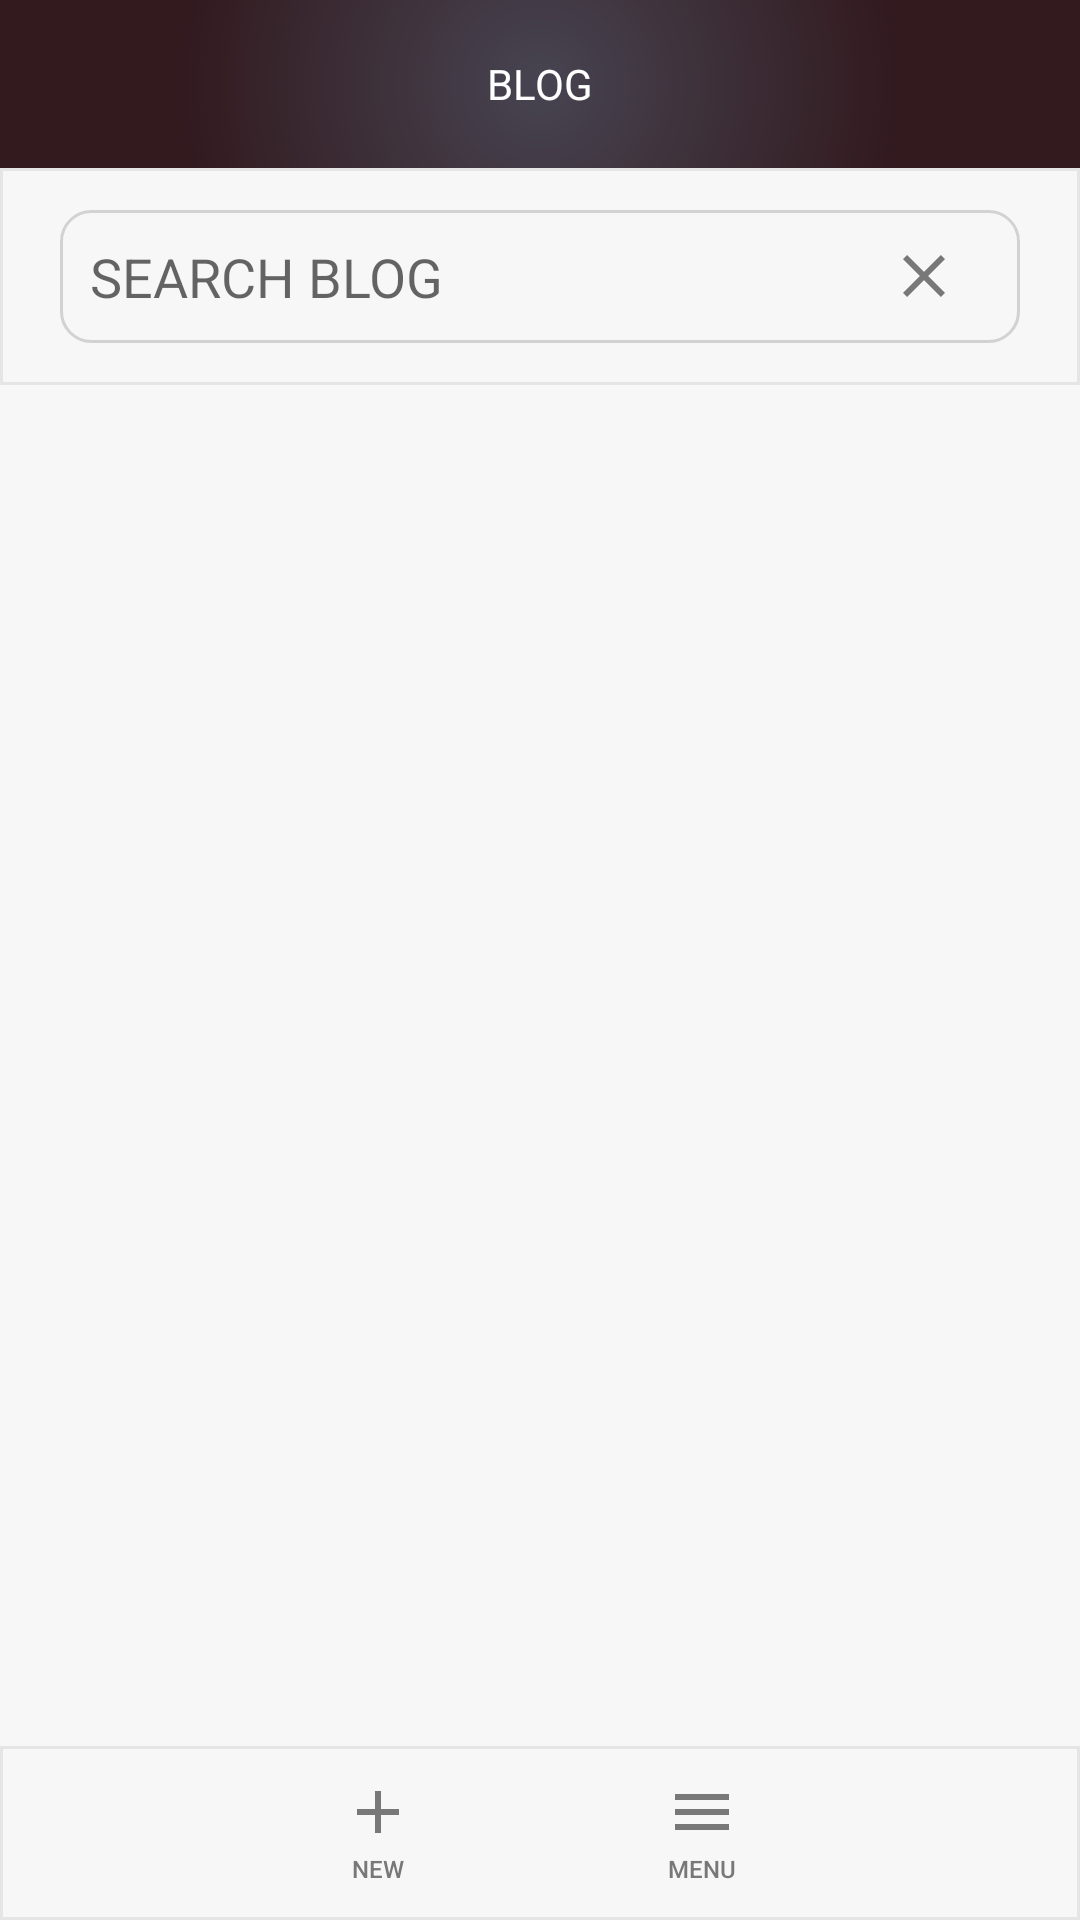

Layout XML and referenced resources for this Android screen:
<!-- AndroidManifest.xml: application theme AppTheme -->
<!-- res/layout/activity_main.xml -->
<?xml version="1.0" encoding="utf-8"?>
<RelativeLayout xmlns:android="http://schemas.android.com/apk/res/android"
    xmlns:app="http://schemas.android.com/apk/res-auto"
    xmlns:tools="http://schemas.android.com/tools"
    android:layout_width="match_parent"
    android:layout_height="match_parent"
    android:background="#F7F7F7"
    tools:context="com.example.blog.MainActivity">

    
    <android.support.v7.widget.Toolbar
        android:id="@+id/toolbar"
        android:layout_width="match_parent"
        android:layout_height="wrap_content"
        android:background="@drawable/bg_toolbar_gradient"
        android:gravity="center">

        
        <TextView
            android:layout_width="wrap_content"
            android:layout_height="wrap_content"
            android:layout_gravity="center"
            android:text="@string/app_name"
            android:textAllCaps="true"
            android:textColor="@color/colorWhite" />
    </android.support.v7.widget.Toolbar>

    
    <FrameLayout
        android:id="@+id/framelayout_search"
        android:layout_width="match_parent"
        android:layout_height="wrap_content"
        android:layout_below="@id/toolbar"
        android:background="@drawable/bg_framelayout_search"
        android:focusable="true"
        android:focusableInTouchMode="true">

        
        <EditText
            android:id="@+id/edittext_search"
            android:layout_width="match_parent"
            android:layout_height="wrap_content"
            android:background="@drawable/bg_edittext_search"
            android:hint="SEARCH BLOG"
            android:maxLength="20"
            android:maxLines="1"
            android:singleLine="true"
            />

        <ImageButton
            android:id="@+id/imgbtn_clear"
            android:layout_width="wrap_content"
            android:layout_height="wrap_content"
            android:layout_gravity="center|end"
            android:layout_marginRight="20dp"
            android:background="@drawable/ic_close"
            android:contentDescription="@string/contentdescription" />
    </FrameLayout>

    
    <ListView
        android:id="@+id/listview_blog"
        android:layout_width="match_parent"
        android:layout_height="wrap_content"
        android:layout_above="@+id/relativelayout_bottom_opr"
        android:layout_below="@+id/framelayout_search"
        android:overScrollMode="never"
        android:cacheColorHint="@color/transparent"
        android:divider="@null" />

    <RelativeLayout
        android:id="@+id/relativelayout_bottom_opr"
        android:layout_width="match_parent"
        android:layout_height="wrap_content"
        android:layout_alignParentBottom="true"
        android:background="@drawable/bg_relativelayout_bottom_opr"
        android:gravity="center">

        <Button
            android:id="@+id/btn_new"
            android:layout_width="wrap_content"
            android:layout_height="wrap_content"
            android:layout_marginRight="10dp"
            android:background="@color/transparent"
            android:drawableTop="@drawable/ic_add"
            android:padding="5dp"
            android:text="NEW"
            android:textSize="8sp"
            android:textColor="#787878" />

        <Button
            android:id="@+id/btn_menu"
            android:layout_width="wrap_content"
            android:layout_height="wrap_content"
            android:layout_marginLeft="10dp"
            android:layout_toRightOf="@id/btn_new"
            android:background="@color/transparent"
            android:drawableTop="@drawable/ic_menu"
            android:padding="5dp"
            android:text="MENU"
            android:textSize="8sp"
            android:textColor="#787878" />
    </RelativeLayout>

</RelativeLayout>
<!-- resources referenced by this layout -->
<resources>
  <color name="colorWhite">#FFFFFF</color>
  <color name="transparent">#00000000</color>
  <!-- drawable bg_edittext_search (drawable) -->
  <?xml version="1.0" encoding="utf-8"?>
  <shape xmlns:android="http://schemas.android.com/apk/res/android"
      android:shape="rectangle">
  
      
      <stroke
          android:width="1dp"
          android:color="#D2D2D2" />
      
      <corners android:radius="10dp" />
      
      <solid android:color="@color/transparent" />
      
      <padding
          android:bottom="10dp"
          android:left="10dp"
          android:right="10dp"
          android:top="10dp" />
  </shape>
  <!-- drawable bg_framelayout_search (drawable) -->
  <?xml version="1.0" encoding="utf-8"?>
  <shape xmlns:android="http://schemas.android.com/apk/res/android"
      android:shape="rectangle">
      
      <stroke
          android:width="1dp"
          android:color="#E5E5E5" />
  
      
      <solid android:color="@color/transparent" />
  
      
      <padding
          android:bottom="14dp"
          android:left="20dp"
          android:right="20dp"
          android:top="14dp" />
  </shape>
  <!-- drawable bg_relativelayout_bottom_opr (drawable) -->
  <?xml version="1.0" encoding="utf-8"?>
  <shape xmlns:android="http://schemas.android.com/apk/res/android"
      android:shape="rectangle">
      
      <stroke
          android:width="1dp"
          android:color="#E5E5E5" />
  
      
      <solid android:color="@color/transparent" />
  
      
      <padding
          android:bottom="5dp"
          android:top="5dp" />
  </shape>
  <!-- drawable bg_toolbar_gradient (drawable) -->
  <?xml version="1.0" encoding="utf-8"?>
  <shape xmlns:android="http://schemas.android.com/apk/res/android"
      android:shape="rectangle">
  
      
      <gradient
          android:gradientRadius="360"
          android:startColor="#474451"
          android:endColor="#321A1F"
          android:type="radial"
          />
  </shape>
  <!-- drawable ic_add (drawable) -->
  <vector xmlns:android="http://schemas.android.com/apk/res/android"
          android:width="24dp"
          android:height="24dp"
          android:viewportWidth="24.0"
          android:viewportHeight="24.0">
      <path
          android:fillColor="#FF787878"
          android:pathData="M19,13h-6v6h-2v-6H5v-2h6V5h2v6h6v2z"/>
  </vector>
  <!-- drawable ic_close (drawable) -->
  <vector xmlns:android="http://schemas.android.com/apk/res/android"
          android:width="24dp"
          android:height="24dp"
          android:viewportWidth="24.0"
          android:viewportHeight="24.0">
      <path
          android:fillColor="#FF787878"
          android:pathData="M19,6.41L17.59,5 12,10.59 6.41,5 5,6.41 10.59,12 5,17.59 6.41,19 12,13.41 17.59,19 19,17.59 13.41,12z"/>
  </vector>
  <!-- drawable ic_menu (drawable) -->
  <vector xmlns:android="http://schemas.android.com/apk/res/android"
          android:width="24dp"
          android:height="24dp"
          android:viewportWidth="24.0"
          android:viewportHeight="24.0">
      <path
          android:fillColor="#FF787878"
          android:pathData="M3,18h18v-2L3,16v2zM3,13h18v-2L3,11v2zM3,6v2h18L21,6L3,6z"/>
  </vector>
  <string name="app_name">blog</string>
  <string name="contentdescription">image view default contentDescription</string>
  <style name="AppTheme" parent="Theme.AppCompat.Light.NoActionBar">
          
          <item name="colorPrimary">@color/colorPrimary</item>
          <item name="colorPrimaryDark">@color/colorPrimaryDark</item>
          <item name="colorAccent">@color/colorAccent</item>
      </style>
  <color name="colorPrimary">#3F51B5</color>
  <color name="colorPrimaryDark">#303F9F</color>
  <color name="colorAccent">#FF4081</color>
</resources>
